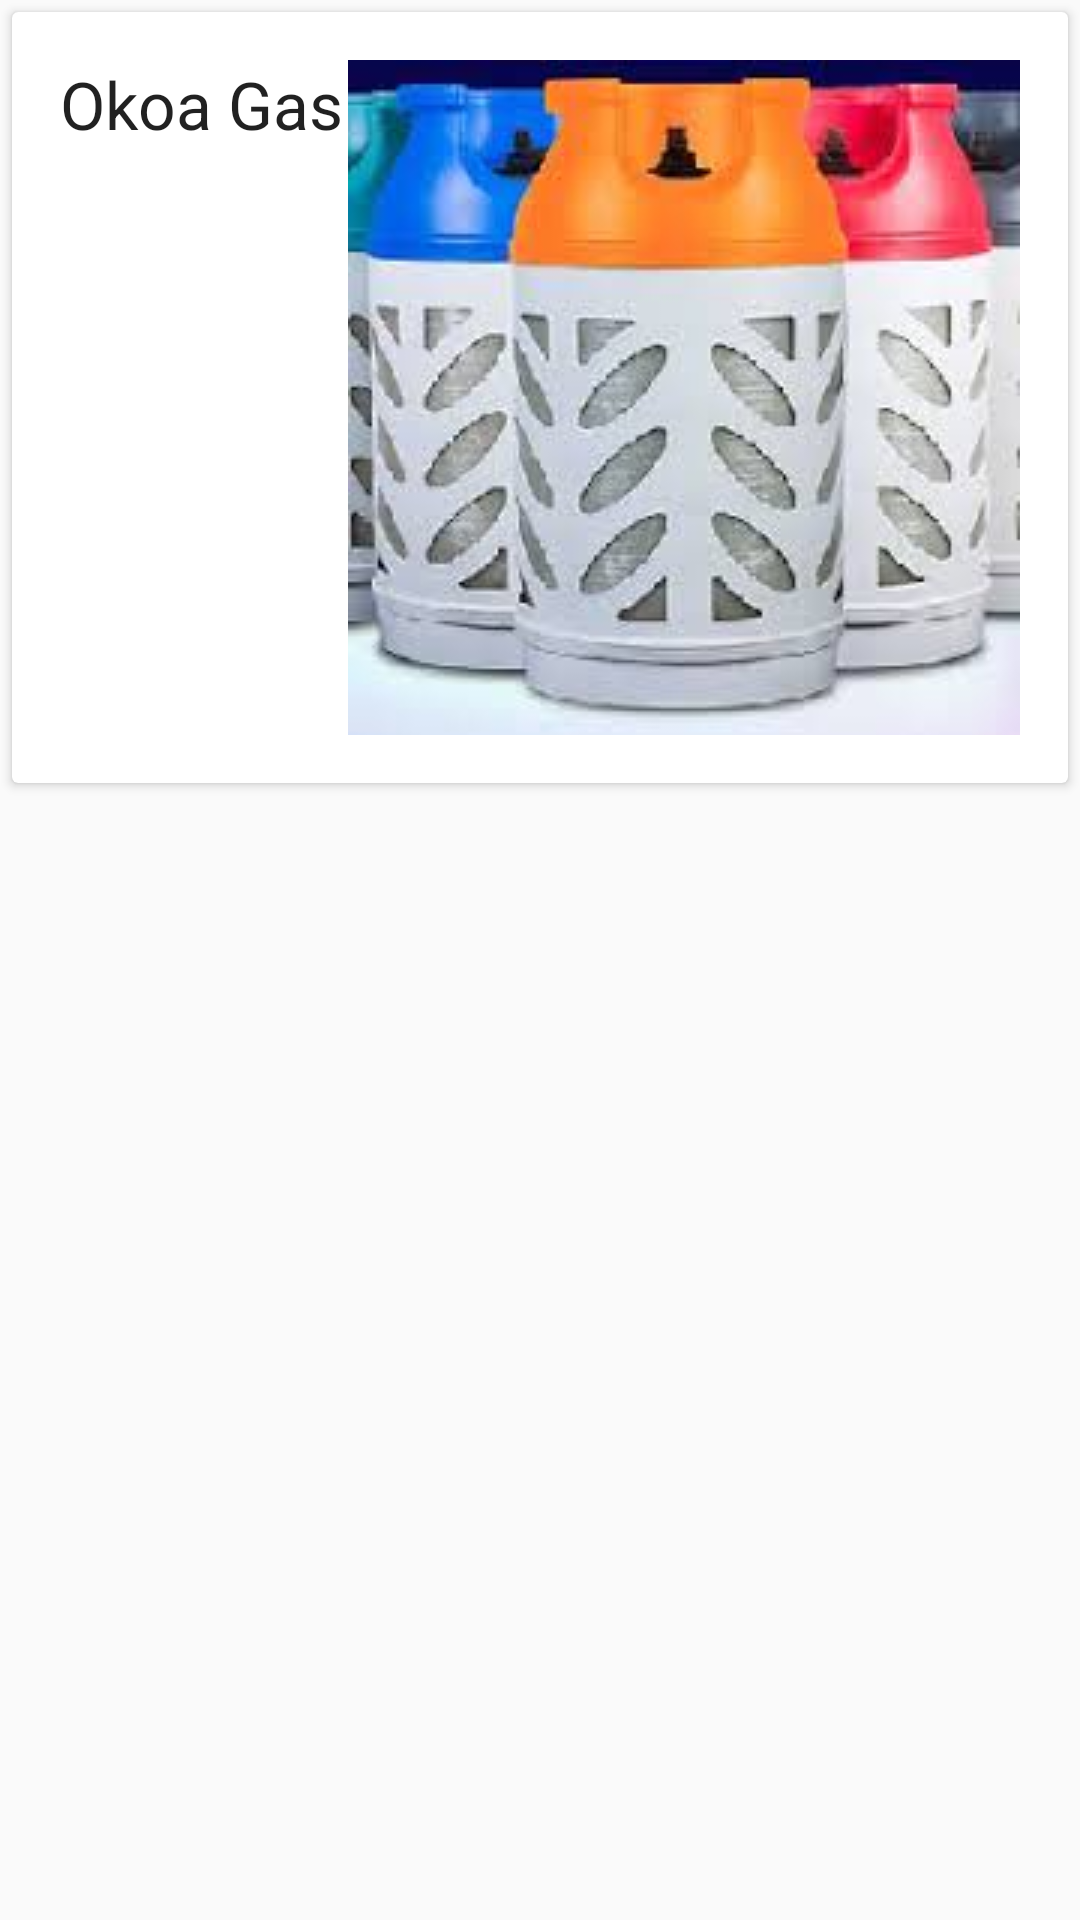

This screen was rendered from an Android layout file. Write that file and the resources it references.
<!-- AndroidManifest.xml: application theme AppTheme -->
<!-- res/layout/user_list_view.xml -->
<?xml version="1.0" encoding="utf-8"?>
<LinearLayout xmlns:android="http://schemas.android.com/apk/res/android"
    android:layout_width="match_parent"
    android:layout_height="wrap_content"
    android:orientation="vertical">

    <androidx.cardview.widget.CardView
        android:layout_width="match_parent"
        android:layout_height="wrap_content"
        android:layout_margin="4dp">

        <LinearLayout
            android:layout_width="match_parent"
            android:layout_height="wrap_content"
            android:orientation="horizontal"
            android:padding="16dp">

            <TextView
                android:id="@+id/textViewName"
                android:layout_width="match_parent"
                android:layout_height="wrap_content"
                android:layout_weight="2"
                android:text="Okoa Gas "
                android:textAppearance="@style/Base.TextAppearance.AppCompat.Large" />

            <ImageButton
                android:id="@+id/imageButtonMessage"
                android:layout_width="wrap_content"
                android:layout_height="wrap_content"
                android:background="@drawable/safegas" />

        </LinearLayout>


    </androidx.cardview.widget.CardView>
</LinearLayout>
<!-- resources referenced by this layout -->
<resources>
  <!-- drawable safegas: jpg bitmap (drawable-v24, 9653 bytes) -->
  <style name="AppTheme" parent="Theme.AppCompat.Light.DarkActionBar">
          <item name="colorPrimary">@color/colorPrimary</item>
          <item name="colorPrimaryDark">@color/colorPrimaryDark</item>
          <item name="colorAccent">@color/colorAccent</item>
      </style>
  <color name="colorPrimary">#6200EE</color>
  <color name="colorPrimaryDark">#3700B3</color>
  <color name="colorAccent">#03DAC5</color>
</resources>
